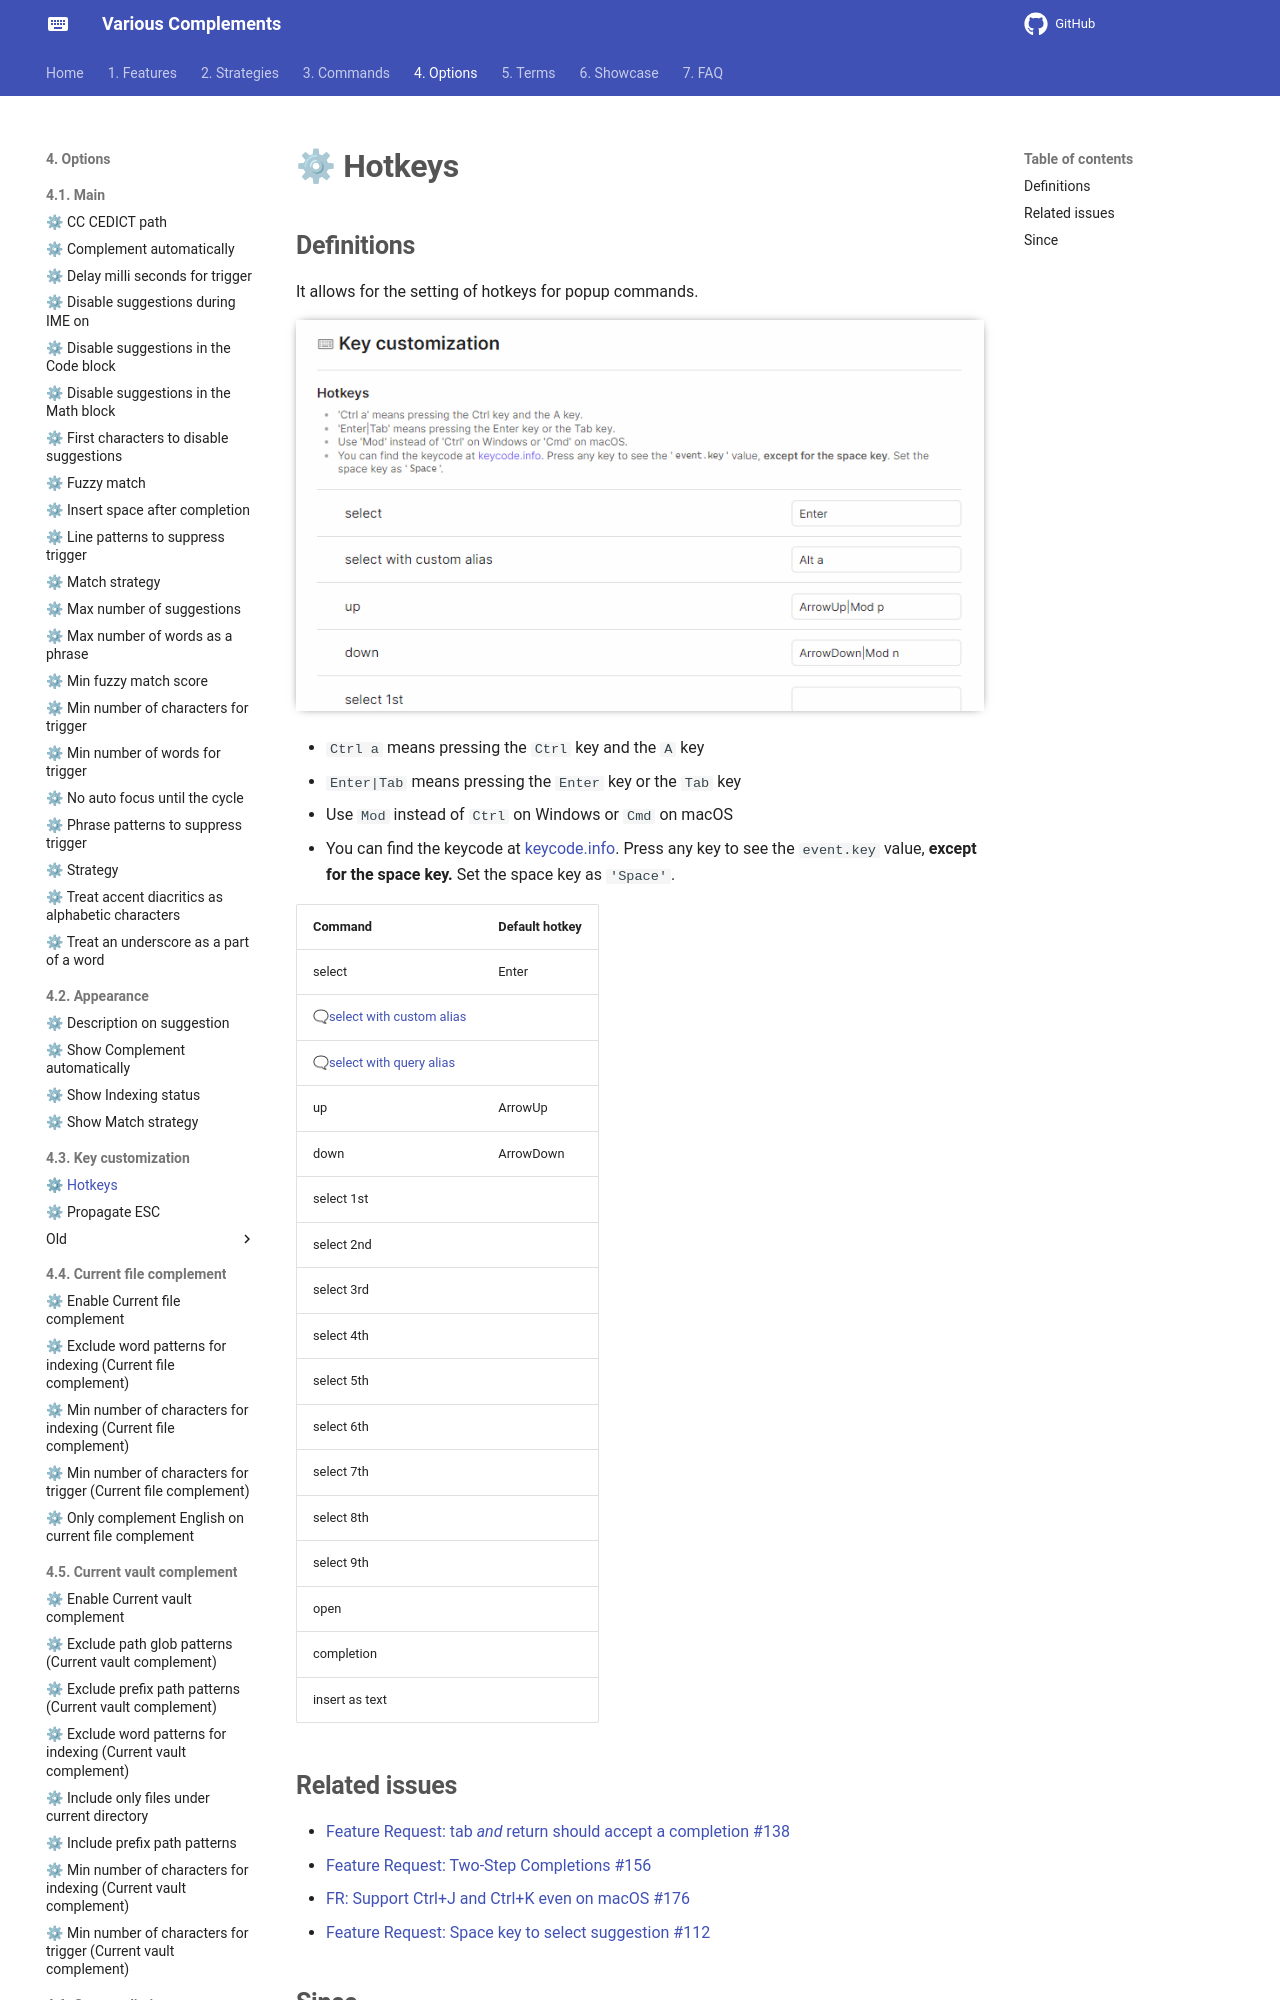

repository: tadashi-aikawa/docs-obsidian-various-complements-plugin · page: 4. Options/4.3. Key customization/⚙ Hotkeys/index.html · generator: mkdocs

## Definitions

It allows for the setting of hotkeys for popup commands.

![[key-customization-hotkeys.png|frame]]

- `Ctrl a` means pressing the `Ctrl` key and the `A` key
- `Enter|Tab` means pressing the `Enter` key or the `Tab` key
- Use `Mod` instead of `Ctrl` on Windows or `Cmd` on macOS
- You can find the keycode at [keycode.info](https://keycode.info/). Press any key to see the `event.key` value, **except for the space key.** Set the space key as `'Space'`.
